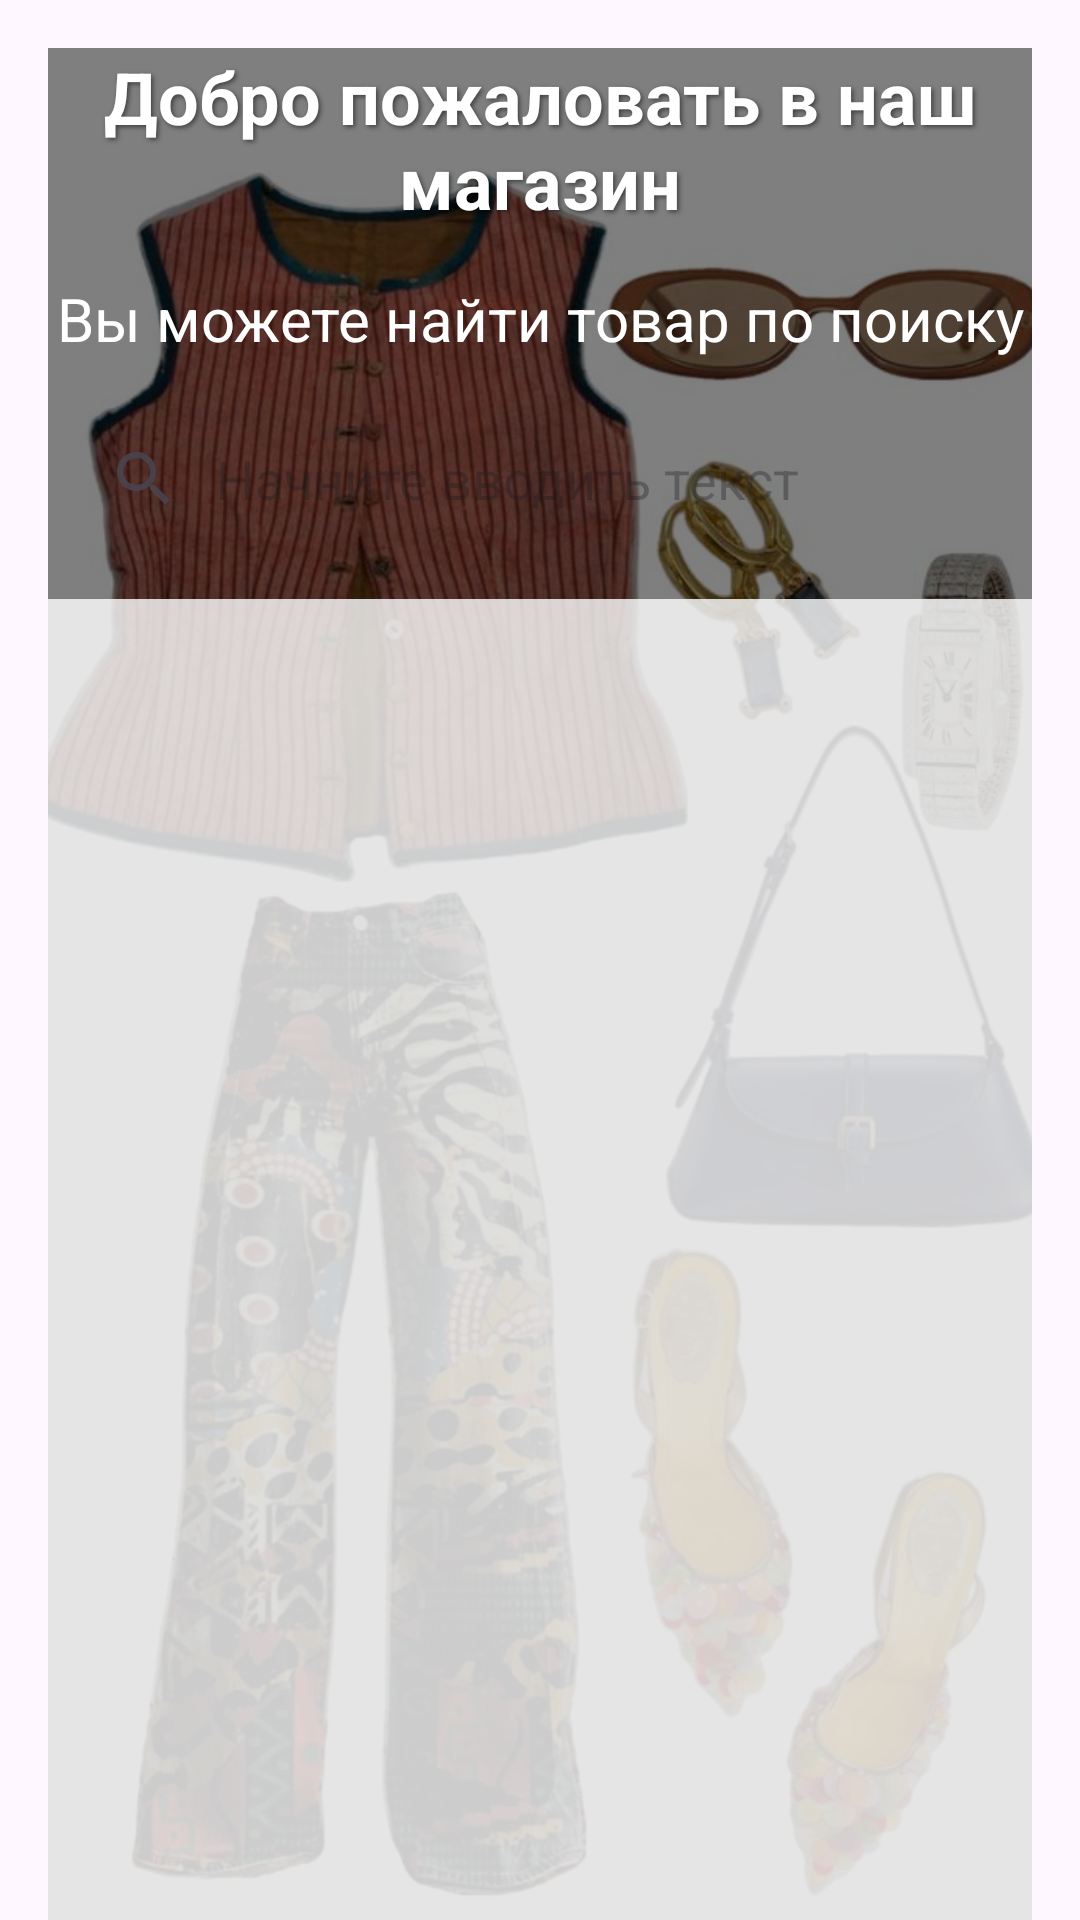

Write the Android layout XML for this screen, with the resource values it uses.
<!-- AndroidManifest.xml: application theme Theme.MyShop -->
<!-- res/layout/activity_main.xml -->
<androidx.constraintlayout.widget.ConstraintLayout
    xmlns:android="http://schemas.android.com/apk/res/android"
    xmlns:app="http://schemas.android.com/apk/res-auto"
        android:layout_width="match_parent"
    android:layout_height="match_parent"
    android:paddingHorizontal="16dp"
    android:paddingTop="16dp">

    
    <ImageView
        android:id="@+id/backgroundImage"
        android:layout_width="0dp"
        android:layout_height="0dp"
        android:scaleType="centerCrop"
        android:src="@drawable/background"
        app:layout_constraintBottom_toBottomOf="parent"
        app:layout_constraintEnd_toEndOf="parent"
        app:layout_constraintStart_toStartOf="parent"
        app:layout_constraintTop_toTopOf="parent" />

    
    <View
        android:id="@+id/overlay"
        android:layout_width="0dp"
        android:layout_height="0dp"
        android:background="#80000000"
        app:layout_constraintBottom_toBottomOf="parent"
        app:layout_constraintEnd_toEndOf="parent"
        app:layout_constraintStart_toStartOf="parent"
        app:layout_constraintTop_toTopOf="parent" />

    
    <TextView
        android:id="@+id/TitleText"
        android:layout_width="0dp"
        android:layout_height="wrap_content"
        android:shadowColor="#80000000"
        android:shadowDx="2"
        android:shadowDy="2"
        android:shadowRadius="4"
        android:text="@string/Hello"
        android:textAlignment="center"
        android:textColor="@android:color/white"
        android:textSize="24sp"
        android:textStyle="bold"
        app:layout_constraintEnd_toEndOf="parent"
        app:layout_constraintStart_toStartOf="parent"
        app:layout_constraintTop_toTopOf="parent" />

    
    <TextView
        android:id="@+id/textView2"
        android:layout_width="0dp"
        android:layout_height="wrap_content"
        android:layout_marginTop="16dp"
        android:text="@string/search"
        android:textAlignment="center"
        android:textColor="@android:color/white"
        android:textSize="20sp"
        app:layout_constraintEnd_toEndOf="@id/TitleText"
        app:layout_constraintStart_toStartOf="@id/TitleText"
        app:layout_constraintTop_toBottomOf="@id/TitleText" />

    
    <androidx.appcompat.widget.SearchView
        android:id="@+id/searchView2"
        android:layout_width="0dp"
        android:layout_height="wrap_content"
        android:layout_marginTop="16dp"
        android:imeOptions="actionSearch"
        android:inputType="textCapSentences|textAutoCorrect"
        android:background="@drawable/search_view_background"
        android:alpha="0.9"
        android:queryHint="@string/search_hint"
        app:iconifiedByDefault="false"
        app:queryBackground="@android:color/transparent"
        app:layout_constraintEnd_toEndOf="@id/textView2"
        app:layout_constraintStart_toStartOf="@id/textView2"
        app:layout_constraintTop_toBottomOf="@id/textView2"
        app:searchHintIcon="@null"
    style="@style/SearchViewStyle"/>

    
    <androidx.recyclerview.widget.RecyclerView
        android:id="@+id/recyclerView2"
        android:layout_width="0dp"
        android:layout_height="0dp"
        android:layout_marginTop="16dp"
        android:background="#CCFFFFFF"
        android:padding="8dp"
        app:layout_constraintBottom_toBottomOf="parent"
        app:layout_constraintEnd_toEndOf="@id/searchView2"
        app:layout_constraintStart_toStartOf="@id/searchView2"
        app:layout_constraintTop_toBottomOf="@id/searchView2" />

</androidx.constraintlayout.widget.ConstraintLayout>
<!-- resources referenced by this layout -->
<resources>
  <!-- drawable background: png bitmap (drawable, 1048124 bytes) -->
  <string name="Hello">Добро пожаловать в наш магазин</string>
  <string name="search">Вы можете найти товар по поиску</string>
  <string name="search_hint">Начните вводить текст</string>
  <style name="SearchViewStyle" parent="Widget.AppCompat.SearchView">
          <item name="android:textColorHint">@color/light_gray</item>
      </style>
  <style name="Theme.MyShop" parent="Base.Theme.MyShop" />
  <color name="light_gray">#434242</color>
  <style name="Base.Theme.MyShop" parent="Theme.Material3.DayNight.NoActionBar">
          
          
          <item name="queryHint">@string/search_hint</item>
      </style>
</resources>
